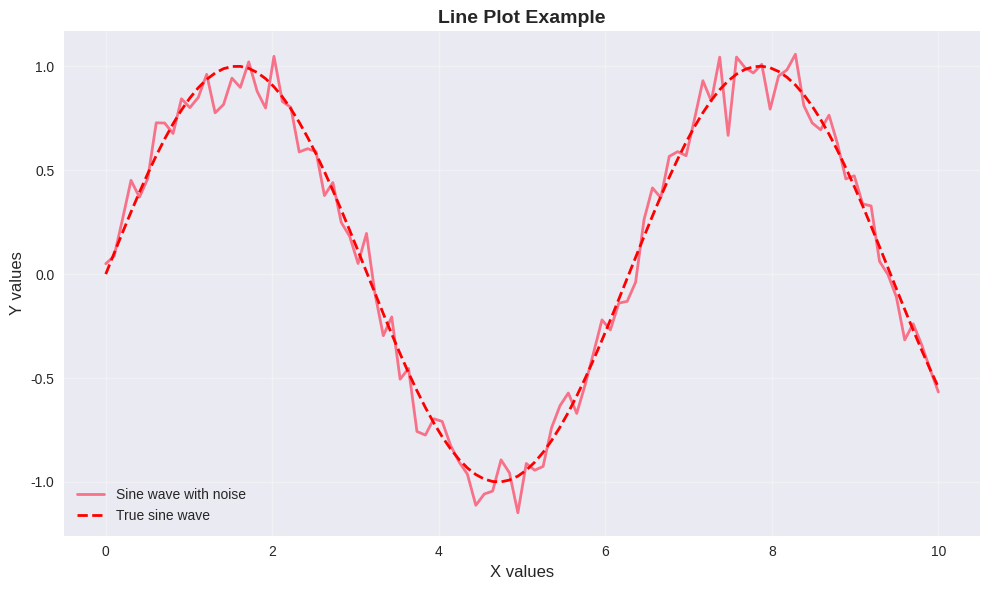
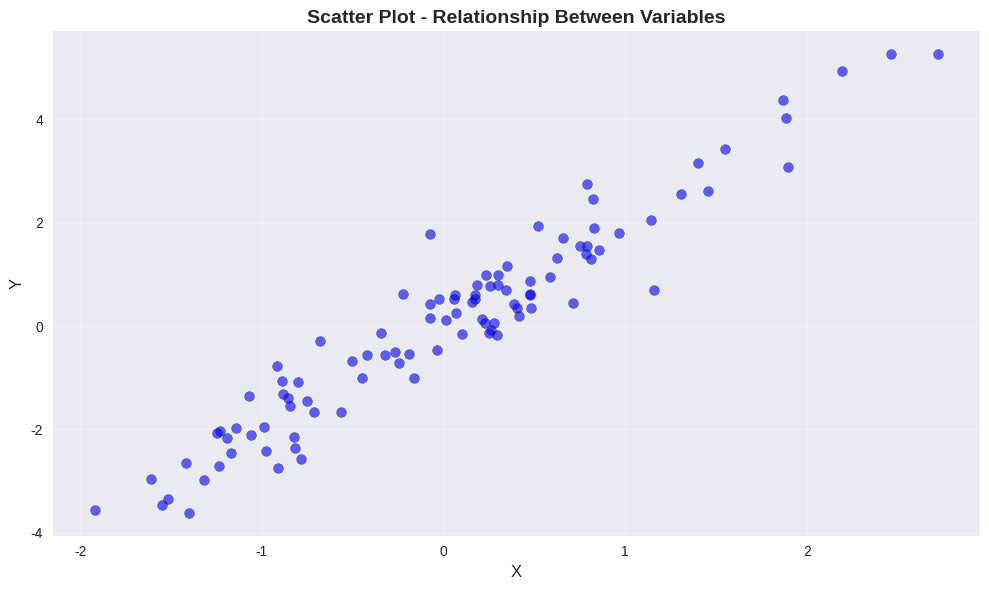
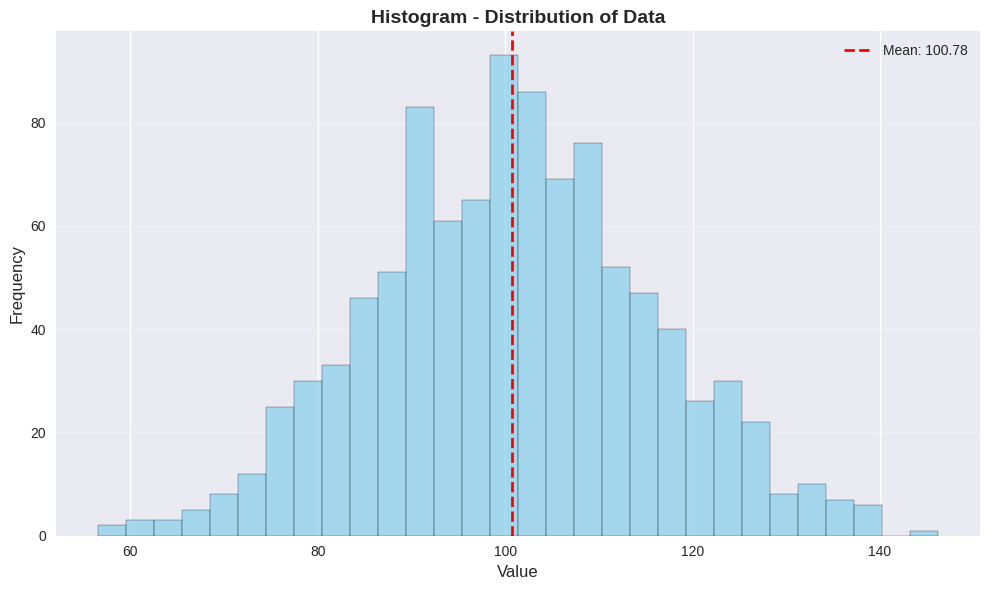
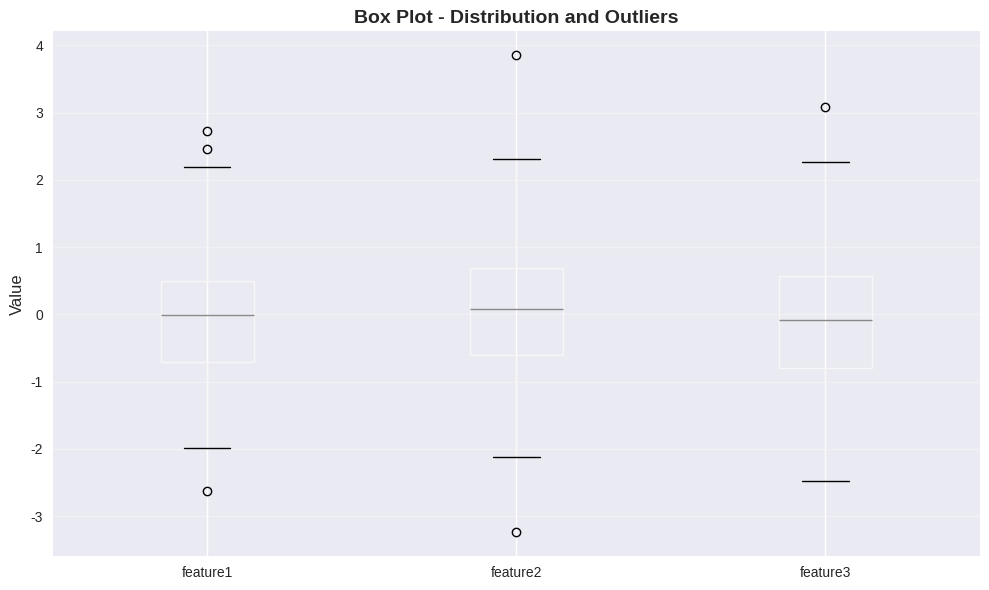
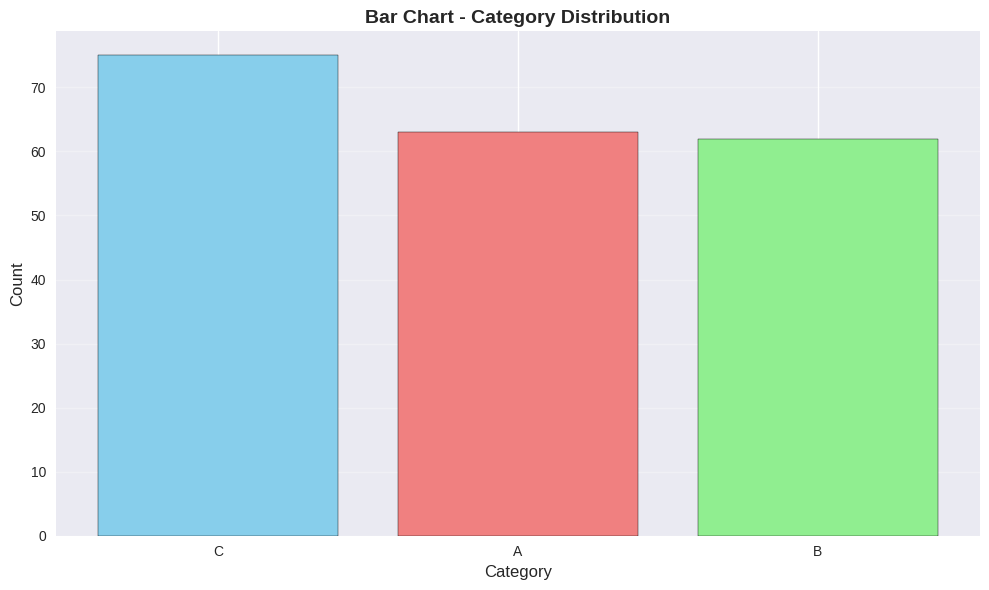
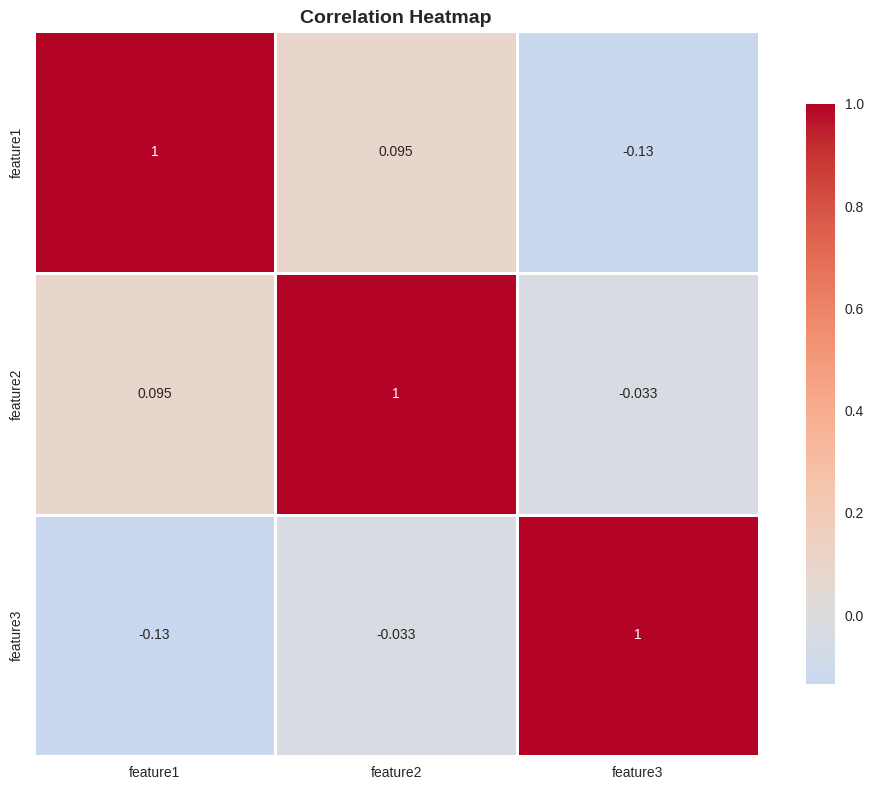
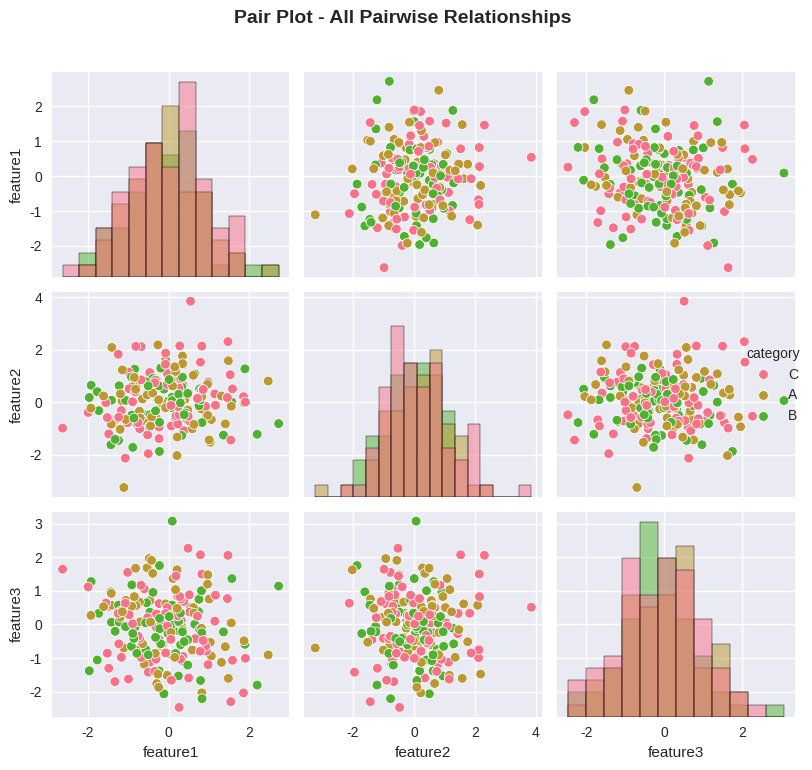
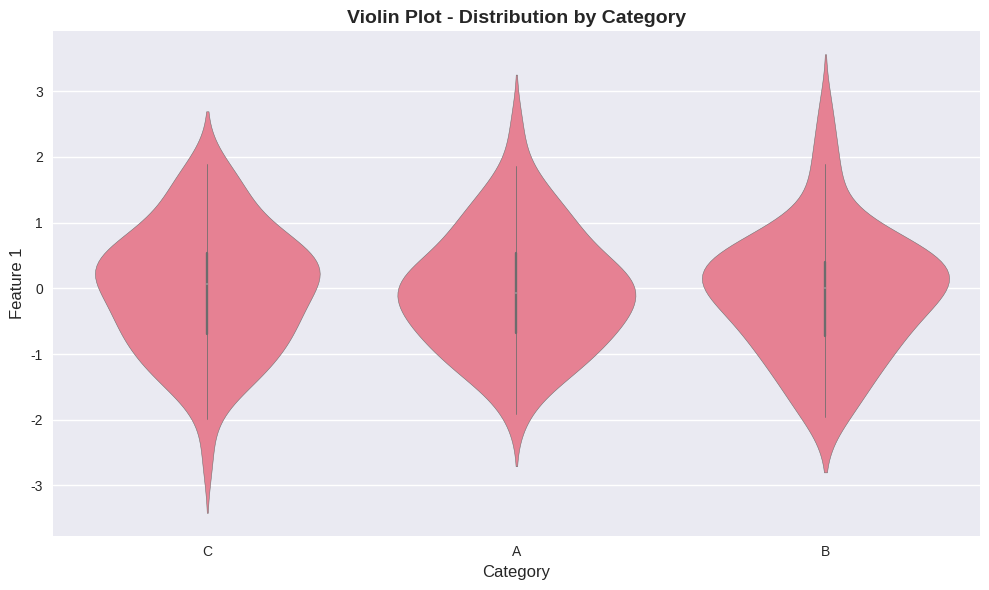
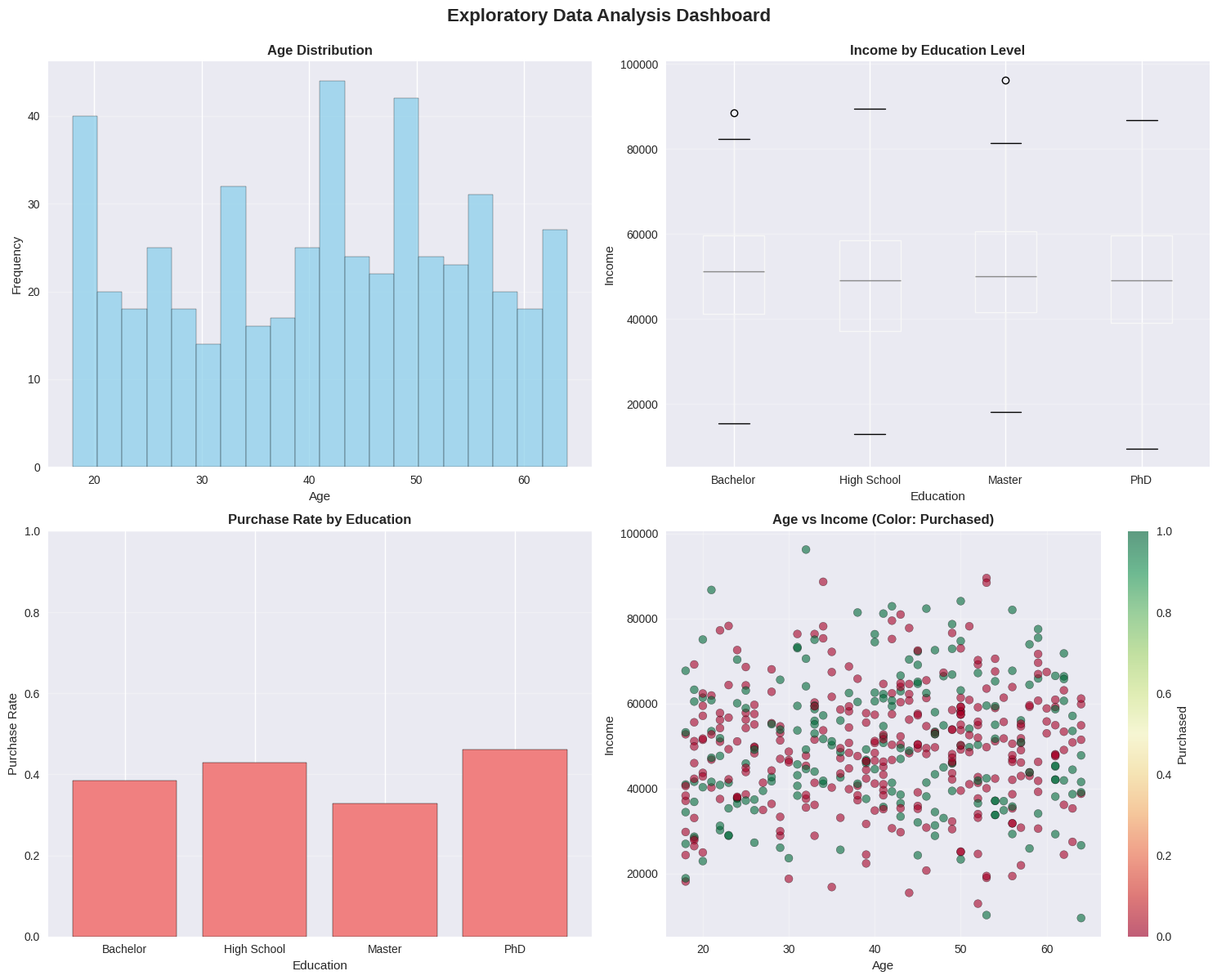

The matplotlib source for these figures, in order:
"""
Data Visualization with Matplotlib and Seaborn
Essential visualization techniques for data analysis and ML.
"""

import matplotlib.pyplot as plt
import numpy as np
import pandas as pd
import seaborn as sns

# Set style
plt.style.use('seaborn-v0_8')
sns.set_palette("husl")

print("=" * 70)
print("DATA VISUALIZATION - Theory & Practice")
print("=" * 70)

# ============================================================================
# THEORY: Why Visualization?
# ============================================================================
print("\n" + "=" * 70)
print("THEORY: Understanding Data Visualization")
print("=" * 70)

theory = """
DATA VISUALIZATION

1. WHY VISUALIZE?
   - Understand data patterns
   - Detect outliers and anomalies
   - Communicate findings
   - Explore relationships
   - Validate assumptions

2. TYPES OF VISUALIZATIONS:

   a) UNIVARIATE (Single Variable)
      - Histogram: Distribution of values
      - Box plot: Distribution and outliers
      - Bar chart: Categorical counts
   
   b) BIVARIATE (Two Variables)
      - Scatter plot: Relationship between two variables
      - Line plot: Trends over time
      - Heatmap: Correlation matrix
   
   c) MULTIVARIATE (Multiple Variables)
      - Pair plot: All pairwise relationships
      - 3D scatter: Three variables
      - Faceted plots: Multiple subplots

3. TOOLS:
   - Matplotlib: Basic plotting
   - Seaborn: Statistical visualizations
   - Plotly: Interactive plots

4. BEST PRACTICES:
   - Clear labels and titles
   - Appropriate colors
   - Right chart type for data
   - Avoid clutter
"""

print(theory)

# ============================================================================
# PRACTICE: Basic Plots with Matplotlib
# ============================================================================
print("\n" + "=" * 70)
print("PRACTICE: Basic Plots")
print("=" * 70)

# Create sample data
np.random.seed(42)
x = np.linspace(0, 10, 100)
y = np.sin(x) + np.random.normal(0, 0.1, 100)

# 1. Line Plot
print("\n1. Creating line plot...")
plt.figure(figsize=(10, 6))
plt.plot(x, y, label='Sine wave with noise', linewidth=2)
plt.plot(x, np.sin(x), 'r--', label='True sine wave', linewidth=2)
plt.xlabel('X values', fontsize=12)
plt.ylabel('Y values', fontsize=12)
plt.title('Line Plot Example', fontsize=14, fontweight='bold')
plt.legend()
plt.grid(True, alpha=0.3)
plt.tight_layout()
plt.savefig('line_plot.png', dpi=150, bbox_inches='tight')
print("Saved: line_plot.png")
plt.close()

# 2. Scatter Plot
print("\n2. Creating scatter plot...")
x_scatter = np.random.randn(100)
y_scatter = 2 * x_scatter + np.random.randn(100) * 0.5

plt.figure(figsize=(10, 6))
plt.scatter(x_scatter, y_scatter, alpha=0.6, s=50, c='blue', edgecolors='black')
plt.xlabel('X', fontsize=12)
plt.ylabel('Y', fontsize=12)
plt.title('Scatter Plot - Relationship Between Variables', fontsize=14, fontweight='bold')
plt.grid(True, alpha=0.3)
plt.tight_layout()
plt.savefig('scatter_plot.png', dpi=150, bbox_inches='tight')
print("Saved: scatter_plot.png")
plt.close()

# 3. Histogram
print("\n3. Creating histogram...")
data_hist = np.random.normal(100, 15, 1000)

plt.figure(figsize=(10, 6))
plt.hist(data_hist, bins=30, edgecolor='black', alpha=0.7, color='skyblue')
plt.xlabel('Value', fontsize=12)
plt.ylabel('Frequency', fontsize=12)
plt.title('Histogram - Distribution of Data', fontsize=14, fontweight='bold')
plt.axvline(np.mean(data_hist), color='red', linestyle='--', linewidth=2, label=f'Mean: {np.mean(data_hist):.2f}')
plt.legend()
plt.grid(True, alpha=0.3, axis='y')
plt.tight_layout()
plt.savefig('histogram.png', dpi=150, bbox_inches='tight')
print("Saved: histogram.png")
plt.close()

# ============================================================================
# ADVANCED PLOTS
# ============================================================================
print("\n" + "=" * 70)
print("Advanced Plots")
print("=" * 70)

# Create sample dataset
np.random.seed(42)
df = pd.DataFrame({
    'feature1': np.random.randn(200),
    'feature2': np.random.randn(200),
    'feature3': np.random.randn(200),
    'category': np.random.choice(['A', 'B', 'C'], 200),
    'target': np.random.choice([0, 1], 200)
})

# 4. Box Plot
print("\n4. Creating box plot...")
plt.figure(figsize=(10, 6))
df.boxplot(column=['feature1', 'feature2', 'feature3'])
plt.title('Box Plot - Distribution and Outliers', fontsize=14, fontweight='bold')
plt.ylabel('Value', fontsize=12)
plt.grid(True, alpha=0.3, axis='y')
plt.tight_layout()
plt.savefig('box_plot.png', dpi=150, bbox_inches='tight')
print("Saved: box_plot.png")
plt.close()

# 5. Bar Chart
print("\n5. Creating bar chart...")
category_counts = df['category'].value_counts()

plt.figure(figsize=(10, 6))
plt.bar(category_counts.index, category_counts.values, color=['skyblue', 'lightcoral', 'lightgreen'], edgecolor='black')
plt.xlabel('Category', fontsize=12)
plt.ylabel('Count', fontsize=12)
plt.title('Bar Chart - Category Distribution', fontsize=14, fontweight='bold')
plt.grid(True, alpha=0.3, axis='y')
plt.tight_layout()
plt.savefig('bar_chart.png', dpi=150, bbox_inches='tight')
print("Saved: bar_chart.png")
plt.close()

# ============================================================================
# SEABORN PLOTS (Statistical Visualizations)
# ============================================================================
print("\n" + "=" * 70)
print("Seaborn Statistical Plots")
print("=" * 70)

# 6. Correlation Heatmap
print("\n6. Creating correlation heatmap...")
correlation_matrix = df[['feature1', 'feature2', 'feature3']].corr()

plt.figure(figsize=(10, 8))
sns.heatmap(correlation_matrix, annot=True, cmap='coolwarm', center=0, 
            square=True, linewidths=1, cbar_kws={"shrink": 0.8})
plt.title('Correlation Heatmap', fontsize=14, fontweight='bold')
plt.tight_layout()
plt.savefig('heatmap.png', dpi=150, bbox_inches='tight')
print("Saved: heatmap.png")
plt.close()

# 7. Pair Plot
print("\n7. Creating pair plot...")
plt.figure(figsize=(12, 10))
sns.pairplot(df[['feature1', 'feature2', 'feature3', 'category']], hue='category', diag_kind='hist')
plt.suptitle('Pair Plot - All Pairwise Relationships', fontsize=14, fontweight='bold', y=1.02)
plt.tight_layout()
plt.savefig('pair_plot.png', dpi=150, bbox_inches='tight')
print("Saved: pair_plot.png")
plt.close()

# 8. Violin Plot
print("\n8. Creating violin plot...")
plt.figure(figsize=(10, 6))
sns.violinplot(data=df, x='category', y='feature1', inner='box')
plt.title('Violin Plot - Distribution by Category', fontsize=14, fontweight='bold')
plt.xlabel('Category', fontsize=12)
plt.ylabel('Feature 1', fontsize=12)
plt.tight_layout()
plt.savefig('violin_plot.png', dpi=150, bbox_inches='tight')
print("Saved: violin_plot.png")
plt.close()

# ============================================================================
# PRACTICAL ML VISUALIZATION EXAMPLE
# ============================================================================
print("\n" + "=" * 70)
print("Practical ML Visualization: EDA (Exploratory Data Analysis)")
print("=" * 70)

# Create realistic ML dataset
np.random.seed(42)
ml_data = pd.DataFrame({
    'age': np.random.randint(18, 65, 500),
    'income': np.random.normal(50000, 15000, 500),
    'education': np.random.choice(['High School', 'Bachelor', 'Master', 'PhD'], 500),
    'purchased': np.random.choice([0, 1], 500, p=[0.6, 0.4])
})

print("\nCreating comprehensive EDA visualization...")

# Create subplots
fig, axes = plt.subplots(2, 2, figsize=(15, 12))

# 1. Distribution of age
axes[0, 0].hist(ml_data['age'], bins=20, edgecolor='black', alpha=0.7, color='skyblue')
axes[0, 0].set_title('Age Distribution', fontsize=12, fontweight='bold')
axes[0, 0].set_xlabel('Age')
axes[0, 0].set_ylabel('Frequency')
axes[0, 0].grid(True, alpha=0.3, axis='y')

# 2. Income by education
ml_data.boxplot(column='income', by='education', ax=axes[0, 1])
axes[0, 1].set_title('Income by Education Level', fontsize=12, fontweight='bold')
axes[0, 1].set_xlabel('Education')
axes[0, 1].set_ylabel('Income')
axes[0, 1].grid(True, alpha=0.3, axis='y')

# 3. Purchase rate by education
purchase_rate = ml_data.groupby('education')['purchased'].mean()
axes[1, 0].bar(purchase_rate.index, purchase_rate.values, color='lightcoral', edgecolor='black')
axes[1, 0].set_title('Purchase Rate by Education', fontsize=12, fontweight='bold')
axes[1, 0].set_xlabel('Education')
axes[1, 0].set_ylabel('Purchase Rate')
axes[1, 0].set_ylim([0, 1])
axes[1, 0].grid(True, alpha=0.3, axis='y')

# 4. Scatter: Age vs Income (colored by purchased)
scatter = axes[1, 1].scatter(ml_data['age'], ml_data['income'], 
                             c=ml_data['purchased'], cmap='RdYlGn', 
                             alpha=0.6, s=50, edgecolors='black')
axes[1, 1].set_title('Age vs Income (Color: Purchased)', fontsize=12, fontweight='bold')
axes[1, 1].set_xlabel('Age')
axes[1, 1].set_ylabel('Income')
axes[1, 1].grid(True, alpha=0.3)
plt.colorbar(scatter, ax=axes[1, 1], label='Purchased')

plt.suptitle('Exploratory Data Analysis Dashboard', fontsize=16, fontweight='bold', y=0.995)
plt.tight_layout()
plt.savefig('eda_dashboard.png', dpi=150, bbox_inches='tight')
print("Saved: eda_dashboard.png")
plt.close()

# ============================================================================
# KEY TAKEAWAYS
# ============================================================================
print("\n" + "=" * 70)
print("KEY TAKEAWAYS")
print("=" * 70)

takeaways = """
1. Visualization is crucial for understanding data
2. Different plots for different purposes:
   - Histogram: Distribution
   - Scatter: Relationships
   - Box plot: Outliers and distribution
   - Heatmap: Correlations
3. Always label axes and add titles
4. Use appropriate colors and styles
5. EDA helps before building ML models

COMMON VISUALIZATIONS FOR ML:
- Distribution plots: Understand feature distributions
- Correlation heatmap: Find feature relationships
- Scatter plots: Visualize relationships
- Box plots: Detect outliers
- Pair plots: Comprehensive EDA

NEXT STEPS:
- Practice with real datasets
- Learn to interpret visualizations
- Use visualizations in your ML projects
"""

print(takeaways)

print("\n" + "=" * 70)
print("All visualization files saved!")
print("Next: Move to ML model building")
print("=" * 70)
